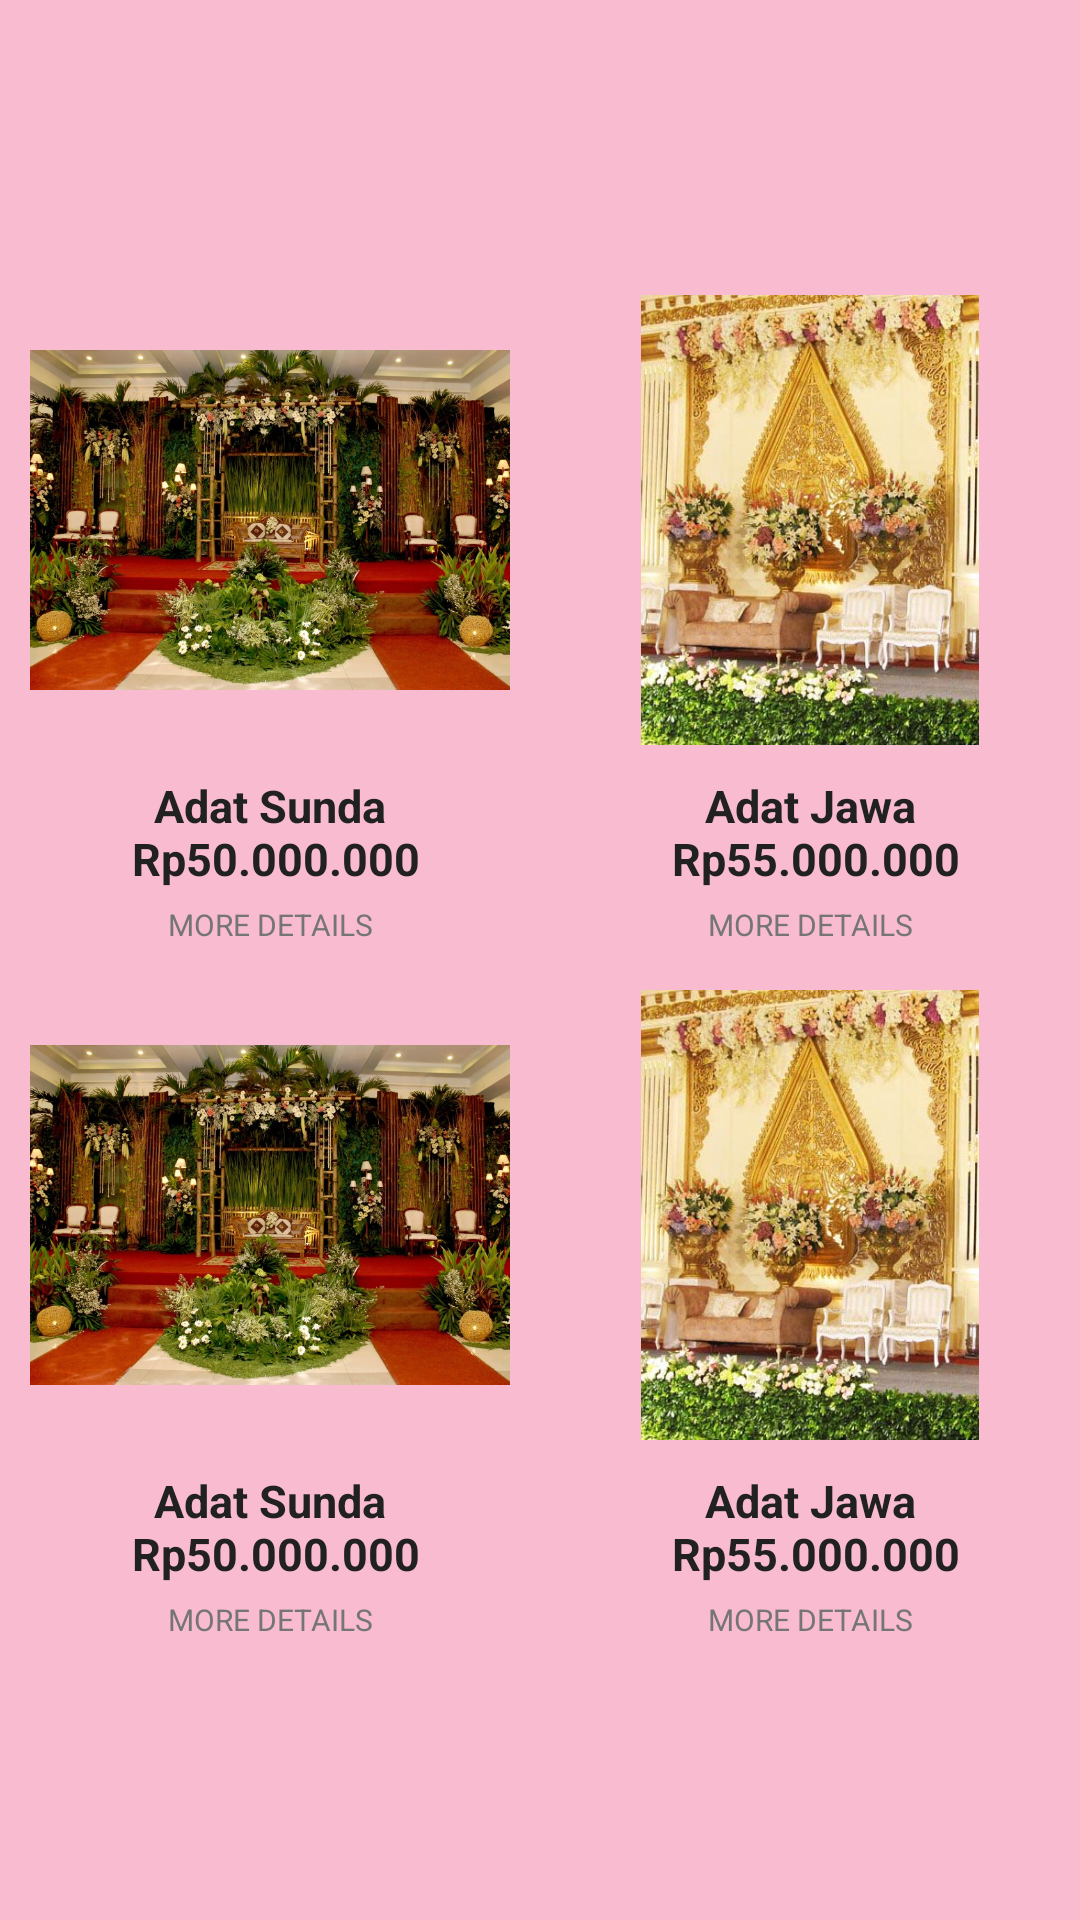

Produce the Android XML layout that renders to this screen, including the resource entries it uses.
<!-- AndroidManifest.xml: application theme AppTheme -->
<!-- res/layout/activity_themes_sub.xml -->
<?xml version="1.0" encoding="utf-8"?>
<RelativeLayout
    xmlns:android="http://schemas.android.com/apk/res/android"
    xmlns:tools="http://schemas.android.com/tools"
    android:layout_width="match_parent"
    android:layout_height="match_parent"
    tools:context="com.fai.wedding.MainActivity"
    android:background="@color/colorPrimaryLight">

    <LinearLayout
        android:layout_width="match_parent"
        android:layout_height="wrap_content"
        android:gravity="center"
        android:orientation="horizontal"
        android:layout_centerInParent="true">

        <LinearLayout
            android:layout_width="1dp"
            android:layout_height="wrap_content"
            android:layout_weight="1"
            android:orientation="vertical"
            android:gravity="center">

            <ImageView
                android:layout_width="match_parent"
                android:layout_height="150dp"
                android:src="@drawable/dekor_sunda"
                android:backgroundTint="@color/colorAccent"
                android:layout_margin="10dp"/>
            <TextView
                android:layout_width="match_parent"
                android:layout_height="wrap_content"
                android:textStyle="bold"
                android:textColor="@color/colorPrimaryText"
                android:text="@string/dekor_sunda"
                android:textSize="15sp"
                android:textAlignment="center"
                android:layout_marginBottom="5dp"/>
            <TextView
                android:layout_width="match_parent"
                android:layout_height="wrap_content"
                android:textColor="@color/colorSecondaryText"
                android:text="@string/details"
                android:textSize="10sp"
                android:textAlignment="center"
                android:layout_marginBottom="5dp"/>

            <ImageView
                android:layout_width="match_parent"
                android:layout_height="150dp"
                android:src="@drawable/dekor_sunda"
                android:backgroundTint="@color/colorAccent"
                android:layout_margin="10dp"/>
            <TextView
                android:layout_width="match_parent"
                android:layout_height="wrap_content"
                android:textStyle="bold"
                android:textColor="@color/colorPrimaryText"
                android:text="@string/dekor_sunda"
                android:textSize="15sp"
                android:textAlignment="center"
                android:layout_marginBottom="5dp"/>
            <TextView
                android:layout_width="match_parent"
                android:layout_height="wrap_content"
                android:textColor="@color/colorSecondaryText"
                android:text="@string/details"
                android:textSize="10sp"
                android:textAlignment="center"
                android:layout_marginBottom="5dp"/>

        </LinearLayout>

        <LinearLayout
            android:layout_width="1dp"
            android:layout_height="wrap_content"
            android:layout_weight="1"
            android:orientation="vertical"
            android:gravity="center">

            <ImageView
                android:layout_width="match_parent"
                android:layout_height="150dp"
                android:src="@drawable/dekor_jawa"
                android:backgroundTint="@color/colorAccent"
                android:layout_margin="10dp"/>
            <TextView
                android:layout_width="match_parent"
                android:layout_height="wrap_content"
                android:textStyle="bold"
                android:textColor="@color/colorPrimaryText"
                android:text="@string/dekor_jawa"
                android:textSize="15sp"
                android:textAlignment="center"
                android:layout_marginBottom="5dp"/>
            <TextView
                android:layout_width="match_parent"
                android:layout_height="wrap_content"
                android:textColor="@color/colorSecondaryText"
                android:text="@string/details"
                android:textSize="10sp"
                android:textAlignment="center"
                android:layout_marginBottom="5dp"/>

            <ImageView
                android:layout_width="match_parent"
                android:layout_height="150dp"
                android:src="@drawable/dekor_jawa"
                android:backgroundTint="@color/colorAccent"
                android:layout_margin="10dp"/>
            <TextView
                android:layout_width="match_parent"
                android:layout_height="wrap_content"
                android:textStyle="bold"
                android:textColor="@color/colorPrimaryText"
                android:text="@string/dekor_jawa"
                android:textSize="15sp"
                android:textAlignment="center"
                android:layout_marginBottom="5dp"/>
            <TextView
                android:layout_width="match_parent"
                android:layout_height="wrap_content"
                android:textColor="@color/colorSecondaryText"
                android:text="@string/details"
                android:textSize="10sp"
                android:textAlignment="center"
                android:layout_marginBottom="5dp"/>
        </LinearLayout>

    </LinearLayout>

</RelativeLayout>
<!-- resources referenced by this layout -->
<resources>
  <color name="colorAccent">#FF4081</color>
  <color name="colorPrimaryLight">#F8BBD0</color>
  <color name="colorPrimaryText">#212121</color>
  <color name="colorSecondaryText">#757575</color>
  <!-- drawable dekor_jawa: jpg bitmap (drawable, 59229 bytes) -->
  <!-- drawable dekor_sunda: jpg bitmap (drawable, 204487 bytes) -->
  <string name="dekor_jawa">
          Adat Jawa\n
          Rp55.000.000
      </string>
  <string name="dekor_sunda">
          Adat Sunda\n
          Rp50.000.000
      </string>
  <string name="details">MORE DETAILS</string>
  <style name="AppTheme" parent="Theme.AppCompat.Light.DarkActionBar">
          
          <item name="colorPrimary">@color/colorPrimary</item>
          <item name="colorPrimaryDark">@color/colorPrimaryDark</item>
          <item name="colorAccent">@color/colorAccent</item>
      </style>
  <color name="colorPrimary">#E91E63</color>
  <color name="colorPrimaryDark">#C2185B</color>
</resources>
